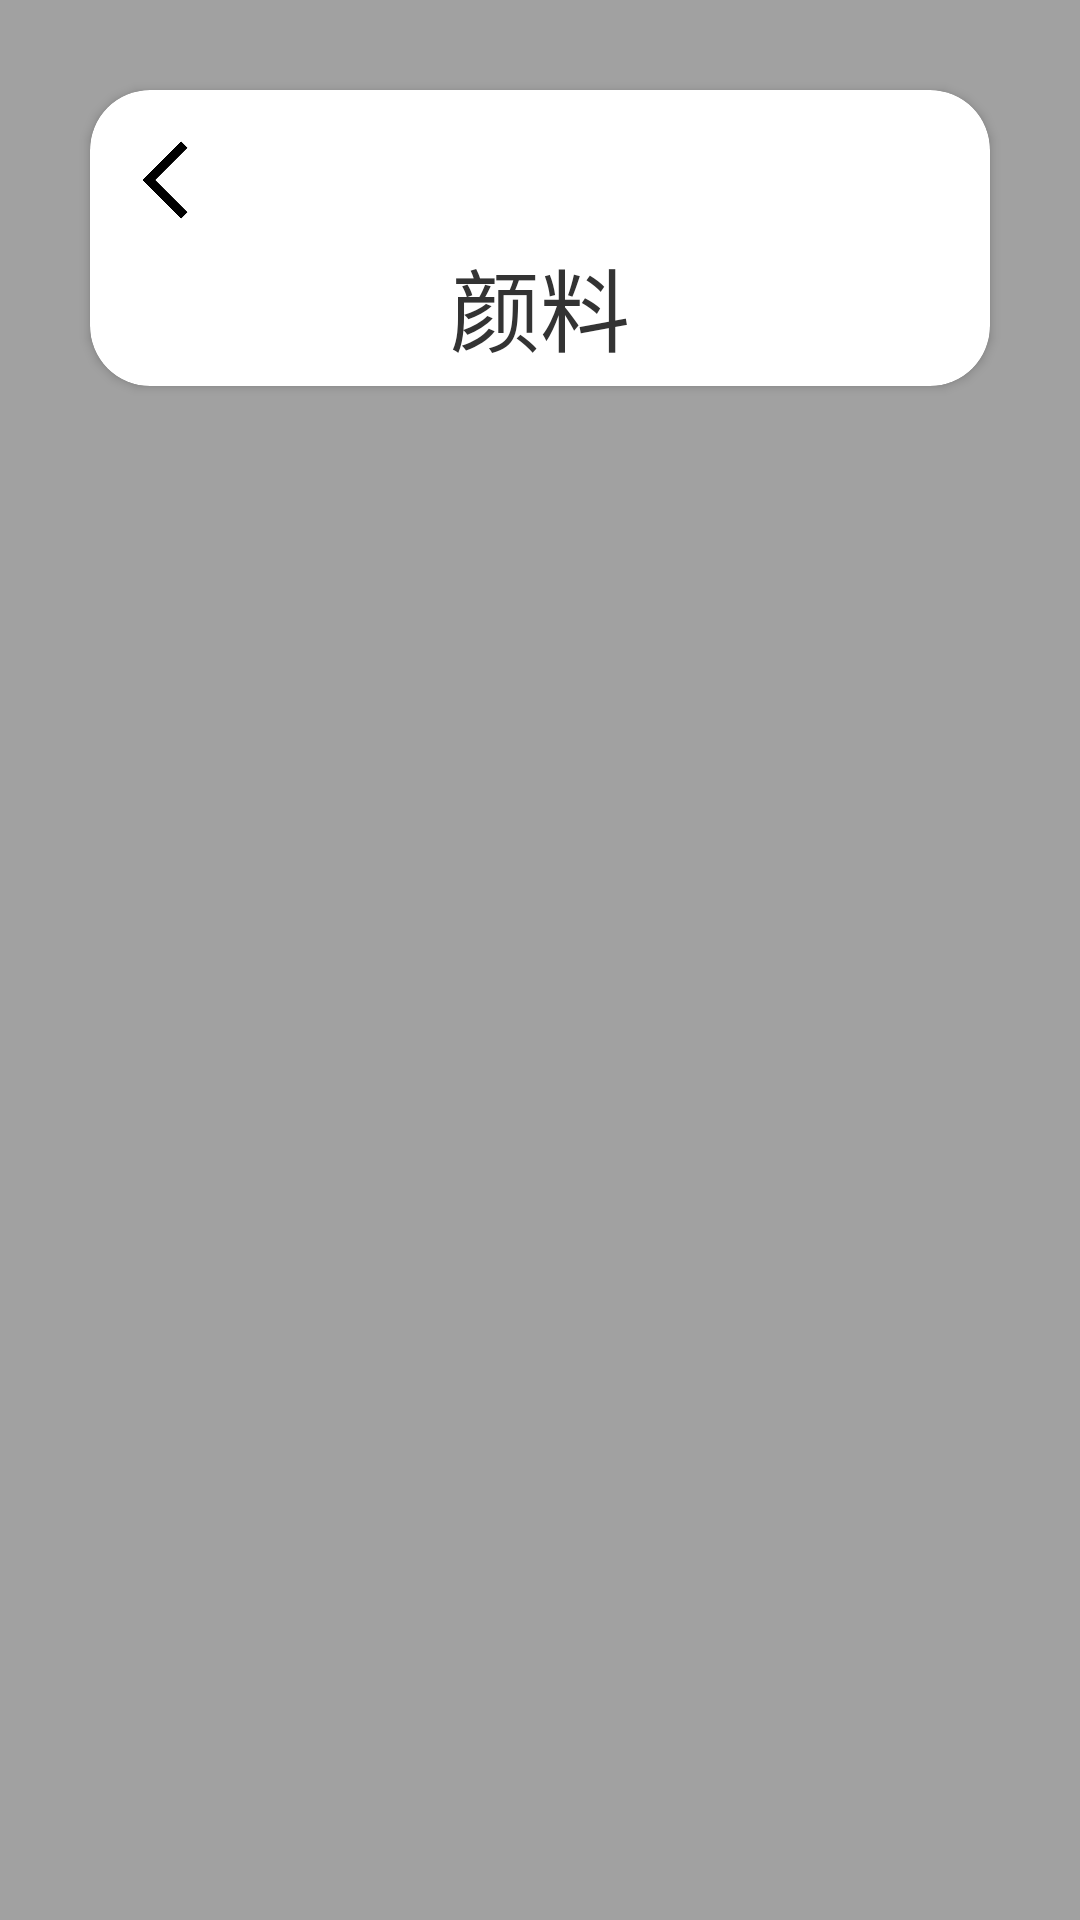

Produce the Android XML layout that renders to this screen, including the resource entries it uses.
<!-- AndroidManifest.xml: application theme AppTheme -->
<!-- res/layout/activity_small_type.xml -->
<?xml version="1.0" encoding="utf-8"?>
<LinearLayout
        android:background="#aa757575"
        xmlns:android="http://schemas.android.com/apk/res/android"
        xmlns:tools="http://schemas.android.com/tools"
        xmlns:app="http://schemas.android.com/apk/res-auto"
        android:layout_width="match_parent"
        android:layout_height="match_parent">

    <android.support.v7.widget.CardView
            xmlns:android="http://schemas.android.com/apk/res/android"
            xmlns:tools="http://schemas.android.com/tools"
            xmlns:app="http://schemas.android.com/apk/res-auto"
            android:layout_width="match_parent"
            android:layout_height="wrap_content"
            android:orientation="vertical"
            android:layout_margin="30dp"
            app:cardCornerRadius="20dp"
            app:cardBackgroundColor="#fff">

        <LinearLayout
                xmlns:android="http://schemas.android.com/apk/res/android"
                xmlns:tools="http://schemas.android.com/tools"
                xmlns:app="http://schemas.android.com/apk/res-auto"
                android:layout_width="match_parent"
                android:layout_height="match_parent"
                android:orientation="vertical"
                tools:context=".activity.BigTypeActivity">

            <Button
                    android:id="@+id/back_button"
                    android:layout_width="30dp"
                    android:layout_height="30dp"
                    android:layout_marginTop="15dp"
                    android:background="@drawable/ic_back_black"
                    android:layout_marginStart="10dp"/>


            <TextView
                    android:layout_marginTop="5dp"
                    android:layout_marginBottom="5dp"
                    android:textSize="30sp"
                    android:textColor="#333"
                    android:gravity="center"
                    android:text="颜料"
                    android:id="@+id/SmallType_Name"
                    android:layout_width="match_parent"
                    android:layout_height="wrap_content"/>

            <ListView
                    android:id="@+id/smallType_list"
                    android:layout_width="match_parent"
                    android:layout_height="match_parent">

            </ListView>
        </LinearLayout>
    </android.support.v7.widget.CardView>
</LinearLayout>
<!-- resources referenced by this layout -->
<resources>
  <!-- drawable ic_back_black: png bitmap (drawable, 6206 bytes) -->
  <style name="AppTheme" parent="Theme.AppCompat.Light.NoActionBar">
          
          
          
          
      </style>
</resources>
